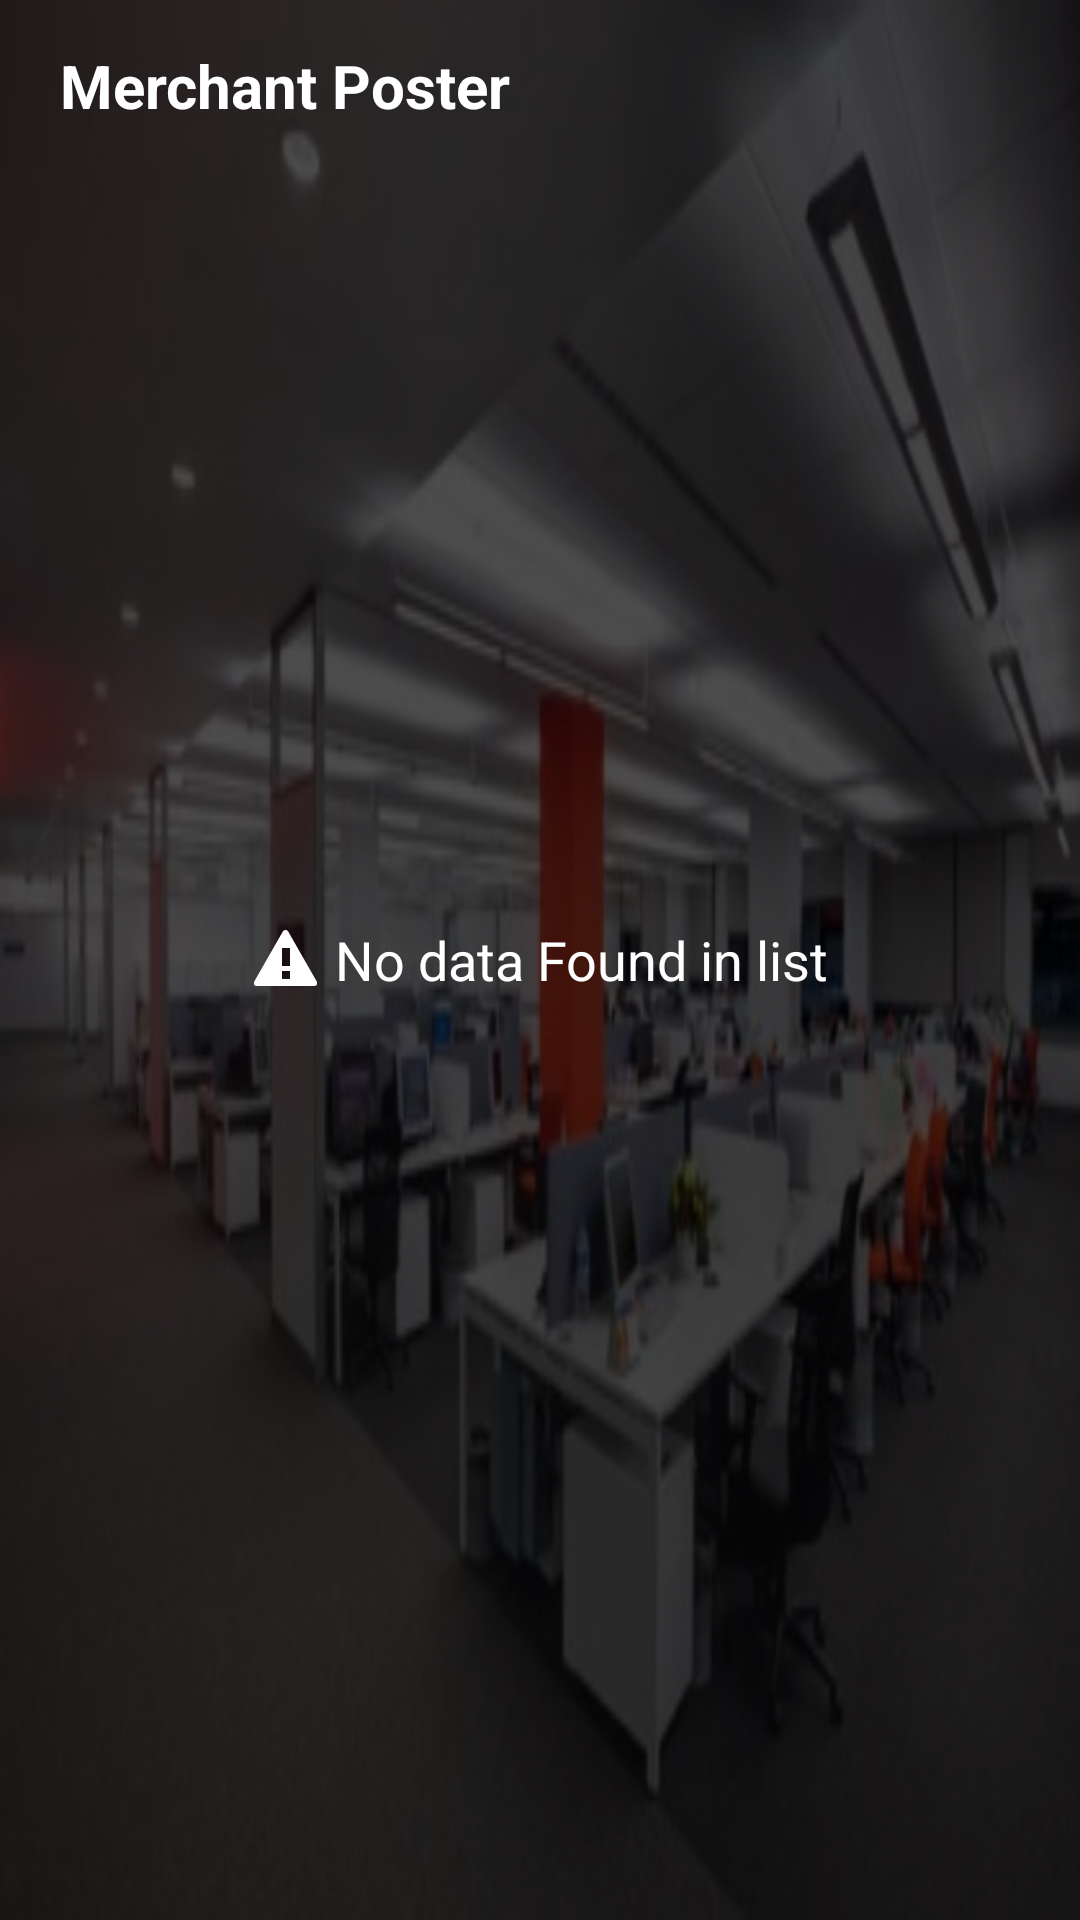

The Android layout XML behind this screen, and the referenced resources:
<!-- AndroidManifest.xml: application theme Theme.Merchantqrcode -->
<!-- res/layout/activity_poster_screen.xml -->
<?xml version="1.0" encoding="utf-8"?>
<RelativeLayout xmlns:android="http://schemas.android.com/apk/res/android"
    xmlns:app="http://schemas.android.com/apk/res-auto"
    xmlns:tools="http://schemas.android.com/tools"
    android:layout_width="match_parent"
    android:layout_height="match_parent"
    tools:context=".PosterScreen">

    <include layout="@layout/background_image" />

    <ScrollView
        android:layout_width="match_parent"
        android:layout_height="match_parent">
        <TableLayout
            android:id="@+id/posterTableLayout"
            android:layout_width="match_parent"
            android:layout_height="wrap_content">
            <LinearLayout
                android:layout_width="match_parent"
                android:layout_height="wrap_content"
                android:orientation="horizontal">
                <LinearLayout
                    android:layout_gravity="center"
                    android:layout_weight="1"
                    android:layout_marginTop="10dp"
                    android:layout_width="wrap_content"
                    android:layout_height="50dp"
                    android:orientation="horizontal">
                    <ImageView
                        android:id="@+id/backBtn"
                        android:layout_width="wrap_content"
                        android:layout_height="30dp"
                        android:layout_marginLeft="10dp"
                        android:src="@drawable/back_btn_ic"></ImageView>

                    <TextView
                        android:layout_marginLeft="10dp"
                        android:id="@+id/txt"
                        android:layout_width="wrap_content"
                        android:layout_height="wrap_content"
                        android:text="Merchant Poster"
                        android:textSize = "20dp"
                        android:textColor="@color/white"
                        android:textStyle="bold">

                    </TextView>
                </LinearLayout>


                <Button
                    android:layout_marginTop="10dp"
                    android:layout_marginLeft="20dp"
                    android:layout_marginRight="30dp"
                    android:id="@+id/addBtn"
                    android:text="Add"
                    android:visibility="gone"
                    android:layout_width="wrap_content"
                    android:layout_height="wrap_content"
                    ></Button>
            </LinearLayout>
        </TableLayout>
    </ScrollView>
    <TextView
        android:id="@+id/emptyTextView"
        android:layout_width="wrap_content"
        android:layout_height="wrap_content"
        android:layout_centerInParent="true"
        android:drawableLeft="@android:drawable/stat_sys_warning"
        android:text=" No data Found in list"
        android:textColor="@color/white"
        android:textSize="18sp"
        android:visibility="visible"/>
</RelativeLayout>
<!-- res/layout/background_image.xml (included above) -->
<?xml version="1.0" encoding="utf-8"?>
<RelativeLayout xmlns:android="http://schemas.android.com/apk/res/android"
    android:layout_width="match_parent"
    android:layout_height="match_parent">

    <ImageView
        android:layout_width="match_parent"
        android:layout_height="match_parent"
        android:background="@drawable/login_imagge" />

    <ImageView
        android:layout_width="match_parent"
        android:layout_height="match_parent"
        android:alpha="0.7"
        android:background="#000000" />
</RelativeLayout>
<!-- resources referenced by this layout -->
<resources>
  <color name="white">#FFFFFFFF</color>
  <!-- drawable login_imagge: jpg bitmap (drawable, 28695 bytes) -->
  <style name="Theme.Merchantqrcode" parent="Theme.MaterialComponents.DayNight.DarkActionBar">
          
          <item name="colorPrimary">@color/orange</item>
          <item name="colorPrimaryVariant">@color/purple_700</item>
          <item name="colorOnPrimary">@color/white</item>
          
          <item name="colorSecondary">@color/teal_200</item>
          <item name="colorSecondaryVariant">@color/teal_700</item>
          <item name="colorOnSecondary">@color/black</item>
          
          <item name="android:statusBarColor">@color/black</item>
          
      </style>
  <color name="orange">#ff5722</color>
  <color name="purple_700">#FF3700B3</color>
  <color name="teal_200">#FF03DAC5</color>
  <color name="teal_700">#FF018786</color>
  <color name="black">#FF000000</color>
</resources>
